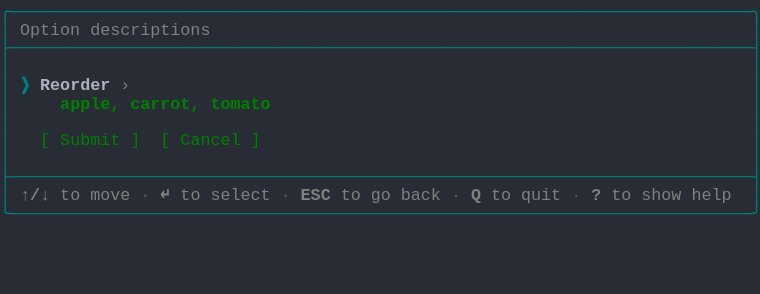
t = 0.00 s
t = 1.03 s: frame unchanged from t = 0.00 s, image omitted
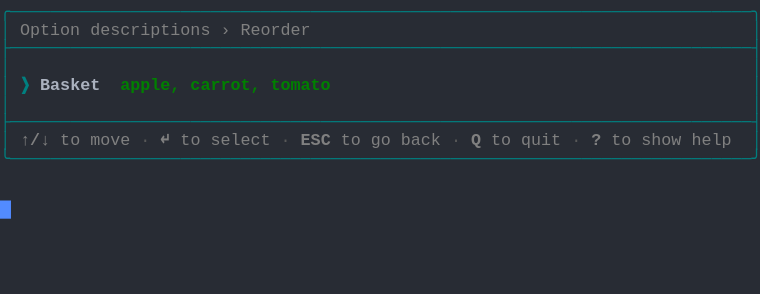
t = 1.98 s
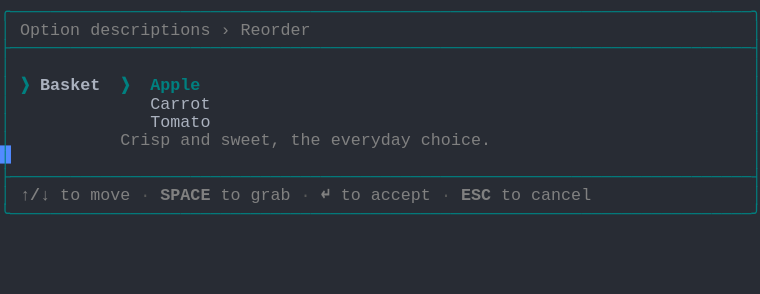
t = 2.80 s
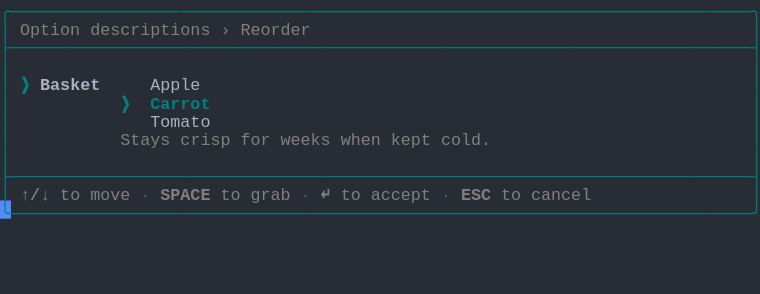
t = 3.69 s
t = 5.06 s: frame unchanged from t = 3.69 s, image omitted

The animated SVG that drew these frames (rendered in a browser with its animation timeline set to each time). Animation: 1 CSS @keyframes rule; one cycle of 5.75 s, repeats indefinitely.

<svg xmlns="http://www.w3.org/2000/svg" xmlns:xlink="http://www.w3.org/1999/xlink" width="760" height="293.92"><rect width="760" height="293.92" rx="0" ry="0" class="a"></rect><svg height="293.92" viewBox="0 0 76 29.392" width="760" xmlns="http://www.w3.org/2000/svg" xmlns:xlink="http://www.w3.org/1999/xlink"><style>.a{fill:rgb(40,44,52)}.b{font-family:Consolas,"Courier New",Courier,"Liberation Mono",monospace}.c{fill:rgb(0,128,128);white-space:pre}.d{fill:rgb(128,128,128);font-weight:bold;white-space:pre}.e{fill:rgb(128,128,128);white-space:pre}.f{fill:rgb(88,88,88);white-space:pre}.g{fill:rgb(171,178,191);white-space:pre}.h{fill:rgb(0,128,128);font-weight:bold;white-space:pre}.i{fill:rgb(171,178,191);font-weight:bold;white-space:pre}.j{fill:transparent}.k{fill:rgb(82,139,255)}.m{animation-duration:5.75s;animation-iteration-count:infinite;animation-name:l;animation-timing-function:steps(1,end)}.n{fill:rgb(0,128,0);font-weight:bold;white-space:pre}.o{fill:rgb(0,128,0);white-space:pre}@keyframes l{0%{transform:translateX(-0px)}0%{transform:translateX(-76px)}23.9%{transform:translateX(-152px)}38%{transform:translateX(-228px)}52.2%{transform:translateX(-304px)}100%{transform:translateX(-380px)}}</style><g font-family="Consolas, &quot;Courier New&quot;, Courier, &quot;Liberation Mono&quot;, monospace" font-size="1.67" class="b"><defs><symbol id="1"><text x="0" y="1.67" class="c" textLength="76.152" lengthAdjust="spacingAndGlyphs">╭──────────────────────────────────────────────────────────────────────────╮</text></symbol><symbol id="2"><text x="0" y="1.67" class="c" textLength="76.152" lengthAdjust="spacingAndGlyphs">├──────────────────────────────────────────────────────────────────────────┤</text></symbol><symbol id="3"><text x="0" y="1.67" class="c" textLength="1.002" lengthAdjust="spacingAndGlyphs">│</text><text x="75.14999999999999" y="1.67" class="c" textLength="1.002" lengthAdjust="spacingAndGlyphs">│</text></symbol><symbol id="4"><text x="0" y="1.67" class="c" textLength="1.002" lengthAdjust="spacingAndGlyphs">│</text><text x="2.004" y="1.67" class="d" textLength="3.006" lengthAdjust="spacingAndGlyphs">↑/↓</text><text x="6.012" y="1.67" class="e" textLength="2.004" lengthAdjust="spacingAndGlyphs">to</text><text x="9.017999999999999" y="1.67" class="e" textLength="4.008" lengthAdjust="spacingAndGlyphs">move</text><text x="14.027999999999999" y="1.67" class="f" textLength="1.002" lengthAdjust="spacingAndGlyphs">·</text><text x="16.032" y="1.67" class="d" textLength="1.002" lengthAdjust="spacingAndGlyphs">↵</text><text x="18.035999999999998" y="1.67" class="e" textLength="2.004" lengthAdjust="spacingAndGlyphs">to</text><text x="21.041999999999998" y="1.67" class="e" textLength="6.012" lengthAdjust="spacingAndGlyphs">select</text><text x="28.055999999999997" y="1.67" class="f" textLength="1.002" lengthAdjust="spacingAndGlyphs">·</text><text x="30.059999999999995" y="1.67" class="d" textLength="3.006" lengthAdjust="spacingAndGlyphs">ESC</text><text x="34.068" y="1.67" class="e" textLength="2.004" lengthAdjust="spacingAndGlyphs">to</text><text x="37.074" y="1.67" class="e" textLength="2.004" lengthAdjust="spacingAndGlyphs">go</text><text x="40.08" y="1.67" class="e" textLength="4.008" lengthAdjust="spacingAndGlyphs">back</text><text x="45.089999999999996" y="1.67" class="f" textLength="1.002" lengthAdjust="spacingAndGlyphs">·</text><text x="47.093999999999994" y="1.67" class="d" textLength="1.002" lengthAdjust="spacingAndGlyphs">Q</text><text x="49.098" y="1.67" class="e" textLength="2.004" lengthAdjust="spacingAndGlyphs">to</text><text x="52.104" y="1.67" class="e" textLength="4.008" lengthAdjust="spacingAndGlyphs">quit</text><text x="57.114" y="1.67" class="f" textLength="1.002" lengthAdjust="spacingAndGlyphs">·</text><text x="59.117999999999995" y="1.67" class="d" textLength="1.002" lengthAdjust="spacingAndGlyphs">?</text><text x="61.12199999999999" y="1.67" class="e" textLength="2.004" lengthAdjust="spacingAndGlyphs">to</text><text x="64.128" y="1.67" class="e" textLength="4.008" lengthAdjust="spacingAndGlyphs">show</text><text x="69.13799999999999" y="1.67" class="e" textLength="4.008" lengthAdjust="spacingAndGlyphs">help</text><text x="75.14999999999999" y="1.67" class="c" textLength="1.002" lengthAdjust="spacingAndGlyphs">│</text></symbol><symbol id="5"><text x="0" y="1.67" class="c" textLength="76.152" lengthAdjust="spacingAndGlyphs">╰──────────────────────────────────────────────────────────────────────────╯</text></symbol><symbol id="6"><text x="0" y="1.67" class="c" textLength="1.002" lengthAdjust="spacingAndGlyphs">│</text><text x="2.004" y="1.67" class="e" textLength="6.012" lengthAdjust="spacingAndGlyphs">Option</text><text x="9.017999999999999" y="1.67" class="e" textLength="12.024" lengthAdjust="spacingAndGlyphs">descriptions</text><text x="22.043999999999997" y="1.67" class="e" textLength="1.002" lengthAdjust="spacingAndGlyphs">›</text><text x="24.048" y="1.67" class="e" textLength="7.014" lengthAdjust="spacingAndGlyphs">Reorder</text><text x="75.14999999999999" y="1.67" class="c" textLength="1.002" lengthAdjust="spacingAndGlyphs">│</text></symbol><symbol id="7"><text x="0" y="1.67" class="c" textLength="1.002" lengthAdjust="spacingAndGlyphs">│</text><text x="15.029999999999998" y="1.67" class="g" textLength="6.012" lengthAdjust="spacingAndGlyphs">Tomato</text><text x="75.14999999999999" y="1.67" class="c" textLength="1.002" lengthAdjust="spacingAndGlyphs">│</text></symbol><symbol id="8"><text x="0" y="1.67" class="c" textLength="1.002" lengthAdjust="spacingAndGlyphs">│</text><text x="2.004" y="1.67" class="d" textLength="3.006" lengthAdjust="spacingAndGlyphs">↑/↓</text><text x="6.012" y="1.67" class="e" textLength="2.004" lengthAdjust="spacingAndGlyphs">to</text><text x="9.017999999999999" y="1.67" class="e" textLength="4.008" lengthAdjust="spacingAndGlyphs">move</text><text x="14.027999999999999" y="1.67" class="f" textLength="1.002" lengthAdjust="spacingAndGlyphs">·</text><text x="16.032" y="1.67" class="d" textLength="5.01" lengthAdjust="spacingAndGlyphs">SPACE</text><text x="22.043999999999997" y="1.67" class="e" textLength="2.004" lengthAdjust="spacingAndGlyphs">to</text><text x="25.05" y="1.67" class="e" textLength="4.008" lengthAdjust="spacingAndGlyphs">grab</text><text x="30.059999999999995" y="1.67" class="f" textLength="1.002" lengthAdjust="spacingAndGlyphs">·</text><text x="32.064" y="1.67" class="d" textLength="1.002" lengthAdjust="spacingAndGlyphs">↵</text><text x="34.068" y="1.67" class="e" textLength="2.004" lengthAdjust="spacingAndGlyphs">to</text><text x="37.074" y="1.67" class="e" textLength="6.012" lengthAdjust="spacingAndGlyphs">accept</text><text x="44.087999999999994" y="1.67" class="f" textLength="1.002" lengthAdjust="spacingAndGlyphs">·</text><text x="46.09199999999999" y="1.67" class="d" textLength="3.006" lengthAdjust="spacingAndGlyphs">ESC</text><text x="50.1" y="1.67" class="e" textLength="2.004" lengthAdjust="spacingAndGlyphs">to</text><text x="53.105999999999995" y="1.67" class="e" textLength="6.012" lengthAdjust="spacingAndGlyphs">cancel</text><text x="75.14999999999999" y="1.67" class="c" textLength="1.002" lengthAdjust="spacingAndGlyphs">│</text></symbol><symbol id="9"><text x="0" y="1.67" class="c" textLength="1.002" lengthAdjust="spacingAndGlyphs">│</text><text x="2.004" y="1.67" class="h" textLength="1.002" lengthAdjust="spacingAndGlyphs">❯</text><text x="4.008" y="1.67" class="i" textLength="6.012" lengthAdjust="spacingAndGlyphs">Basket</text><text x="15.029999999999998" y="1.67" class="g" textLength="5.01" lengthAdjust="spacingAndGlyphs">Apple</text><text x="75.14999999999999" y="1.67" class="c" textLength="1.002" lengthAdjust="spacingAndGlyphs">│</text></symbol><symbol id="10"><text x="0" y="1.67" class="c" textLength="1.002" lengthAdjust="spacingAndGlyphs">│</text><text x="12.024" y="1.67" class="h" textLength="1.002" lengthAdjust="spacingAndGlyphs">❯</text><text x="15.029999999999998" y="1.67" class="h" textLength="6.012" lengthAdjust="spacingAndGlyphs">Carrot</text><text x="75.14999999999999" y="1.67" class="c" textLength="1.002" lengthAdjust="spacingAndGlyphs">│</text></symbol><symbol id="11"><text x="0" y="1.67" class="c" textLength="1.002" lengthAdjust="spacingAndGlyphs">│</text><text x="12.024" y="1.67" class="e" textLength="5.01" lengthAdjust="spacingAndGlyphs">Stays</text><text x="18.035999999999998" y="1.67" class="e" textLength="5.01" lengthAdjust="spacingAndGlyphs">crisp</text><text x="24.048" y="1.67" class="e" textLength="3.006" lengthAdjust="spacingAndGlyphs">for</text><text x="28.055999999999997" y="1.67" class="e" textLength="5.01" lengthAdjust="spacingAndGlyphs">weeks</text><text x="34.068" y="1.67" class="e" textLength="4.008" lengthAdjust="spacingAndGlyphs">when</text><text x="39.077999999999996" y="1.67" class="e" textLength="4.008" lengthAdjust="spacingAndGlyphs">kept</text><text x="44.087999999999994" y="1.67" class="e" textLength="5.01" lengthAdjust="spacingAndGlyphs">cold.</text><text x="75.14999999999999" y="1.67" class="c" textLength="1.002" lengthAdjust="spacingAndGlyphs">│</text></symbol><symbol id="a"><rect height="16" width="76" x="0" y="0" class="j"></rect></symbol><symbol id="b"><rect height="1.837" width="1.1022" class="k"></rect></symbol></defs><rect height="29.392" width="76" class="a"></rect><g class="m"><svg x="0" y="0" width="456"><svg x="0"><use xlink:href="#a"></use><use xlink:href="#b" x="-0.0040000000000000036" y="0"></use></svg><svg x="76"><use xlink:href="#a"></use><use xlink:href="#b" x="75.996" y="20.031999999999996"></use><use xlink:href="#1" y="0"></use><text x="0" y="3.5069999999999997" class="c" textLength="1.002" lengthAdjust="spacingAndGlyphs">│</text><text x="2.004" y="3.5069999999999997" class="e" textLength="6.012" lengthAdjust="spacingAndGlyphs">Option</text><text x="9.017999999999999" y="3.5069999999999997" class="e" textLength="12.024" lengthAdjust="spacingAndGlyphs">descriptions</text><text x="75.14999999999999" y="3.5069999999999997" class="c" textLength="1.002" lengthAdjust="spacingAndGlyphs">│</text><use xlink:href="#2" y="3.674"></use><use xlink:href="#3" y="5.511"></use><text x="0" y="9.018" class="c" textLength="1.002" lengthAdjust="spacingAndGlyphs">│</text><text x="2.004" y="9.018" class="h" textLength="1.002" lengthAdjust="spacingAndGlyphs">❯</text><text x="4.008" y="9.018" class="i" textLength="7.014" lengthAdjust="spacingAndGlyphs">Reorder</text><text x="12.024" y="9.018" class="e" textLength="1.002" lengthAdjust="spacingAndGlyphs">›</text><text x="75.14999999999999" y="9.018" class="c" textLength="1.002" lengthAdjust="spacingAndGlyphs">│</text><text x="0" y="10.855" class="c" textLength="1.002" lengthAdjust="spacingAndGlyphs">│</text><text x="6.012" y="10.855" class="n" textLength="6.012" lengthAdjust="spacingAndGlyphs">apple,</text><text x="13.026" y="10.855" class="n" textLength="7.014" lengthAdjust="spacingAndGlyphs">carrot,</text><text x="21.041999999999998" y="10.855" class="n" textLength="6.012" lengthAdjust="spacingAndGlyphs">tomato</text><text x="75.14999999999999" y="10.855" class="c" textLength="1.002" lengthAdjust="spacingAndGlyphs">│</text><use xlink:href="#3" y="11.022"></use><text x="0" y="14.529" class="c" textLength="1.002" lengthAdjust="spacingAndGlyphs">│</text><text x="4.008" y="14.529" class="o" textLength="1.002" lengthAdjust="spacingAndGlyphs">[</text><text x="6.012" y="14.529" class="o" textLength="6.012" lengthAdjust="spacingAndGlyphs">Submit</text><text x="13.026" y="14.529" class="o" textLength="1.002" lengthAdjust="spacingAndGlyphs">]</text><text x="16.032" y="14.529" class="o" textLength="1.002" lengthAdjust="spacingAndGlyphs">[</text><text x="18.035999999999998" y="14.529" class="o" textLength="6.012" lengthAdjust="spacingAndGlyphs">Cancel</text><text x="25.05" y="14.529" class="o" textLength="1.002" lengthAdjust="spacingAndGlyphs">]</text><text x="75.14999999999999" y="14.529" class="c" textLength="1.002" lengthAdjust="spacingAndGlyphs">│</text><use xlink:href="#3" y="14.696"></use><use xlink:href="#2" y="16.533"></use><use xlink:href="#4" y="18.37"></use><use xlink:href="#5" y="20.206999999999997"></use></svg><svg x="152"><use xlink:href="#a"></use><use xlink:href="#b" x="75.996" y="14.520999999999999"></use><use xlink:href="#1" y="0"></use><use xlink:href="#6" y="1.837"></use><use xlink:href="#2" y="3.674"></use><use xlink:href="#3" y="5.511"></use><text x="0" y="9.018" class="c" textLength="1.002" lengthAdjust="spacingAndGlyphs">│</text><text x="2.004" y="9.018" class="h" textLength="1.002" lengthAdjust="spacingAndGlyphs">❯</text><text x="4.008" y="9.018" class="i" textLength="6.012" lengthAdjust="spacingAndGlyphs">Basket</text><text x="12.024" y="9.018" class="n" textLength="6.012" lengthAdjust="spacingAndGlyphs">apple,</text><text x="19.037999999999997" y="9.018" class="n" textLength="7.014" lengthAdjust="spacingAndGlyphs">carrot,</text><text x="27.054" y="9.018" class="n" textLength="6.012" lengthAdjust="spacingAndGlyphs">tomato</text><text x="75.14999999999999" y="9.018" class="c" textLength="1.002" lengthAdjust="spacingAndGlyphs">│</text><use xlink:href="#3" y="9.185"></use><use xlink:href="#2" y="11.022"></use><use xlink:href="#4" y="12.859"></use><use xlink:href="#5" y="14.696"></use></svg><svg x="228"><use xlink:href="#a"></use><use xlink:href="#b" x="75.996" y="20.031999999999996"></use><use xlink:href="#1" y="0"></use><use xlink:href="#6" y="1.837"></use><use xlink:href="#2" y="3.674"></use><use xlink:href="#3" y="5.511"></use><text x="0" y="9.018" class="c" textLength="1.002" lengthAdjust="spacingAndGlyphs">│</text><text x="2.004" y="9.018" class="h" textLength="1.002" lengthAdjust="spacingAndGlyphs">❯</text><text x="4.008" y="9.018" class="i" textLength="6.012" lengthAdjust="spacingAndGlyphs">Basket</text><text x="12.024" y="9.018" class="h" textLength="1.002" lengthAdjust="spacingAndGlyphs">❯</text><text x="15.029999999999998" y="9.018" class="h" textLength="5.01" lengthAdjust="spacingAndGlyphs">Apple</text><text x="75.14999999999999" y="9.018" class="c" textLength="1.002" lengthAdjust="spacingAndGlyphs">│</text><text x="0" y="10.855" class="c" textLength="1.002" lengthAdjust="spacingAndGlyphs">│</text><text x="15.029999999999998" y="10.855" class="g" textLength="6.012" lengthAdjust="spacingAndGlyphs">Carrot</text><text x="75.14999999999999" y="10.855" class="c" textLength="1.002" lengthAdjust="spacingAndGlyphs">│</text><use xlink:href="#7" y="11.022"></use><text x="0" y="14.529" class="c" textLength="1.002" lengthAdjust="spacingAndGlyphs">│</text><text x="12.024" y="14.529" class="e" textLength="5.01" lengthAdjust="spacingAndGlyphs">Crisp</text><text x="18.035999999999998" y="14.529" class="e" textLength="3.006" lengthAdjust="spacingAndGlyphs">and</text><text x="22.043999999999997" y="14.529" class="e" textLength="6.012" lengthAdjust="spacingAndGlyphs">sweet,</text><text x="29.058" y="14.529" class="e" textLength="3.006" lengthAdjust="spacingAndGlyphs">the</text><text x="33.065999999999995" y="14.529" class="e" textLength="8.016" lengthAdjust="spacingAndGlyphs">everyday</text><text x="42.083999999999996" y="14.529" class="e" textLength="7.014" lengthAdjust="spacingAndGlyphs">choice.</text><text x="75.14999999999999" y="14.529" class="c" textLength="1.002" lengthAdjust="spacingAndGlyphs">│</text><use xlink:href="#3" y="14.696"></use><use xlink:href="#2" y="16.533"></use><use xlink:href="#8" y="18.37"></use><use xlink:href="#5" y="20.206999999999997"></use></svg><svg x="304"><use xlink:href="#a"></use><use xlink:href="#b" x="75.996" y="20.031999999999996"></use><use xlink:href="#1" y="0"></use><use xlink:href="#6" y="1.837"></use><use xlink:href="#2" y="3.674"></use><use xlink:href="#3" y="5.511"></use><use xlink:href="#9" y="7.348"></use><use xlink:href="#10" y="9.185"></use><use xlink:href="#7" y="11.022"></use><use xlink:href="#11" y="12.859"></use><use xlink:href="#3" y="14.696"></use><use xlink:href="#2" y="16.533"></use><use xlink:href="#8" y="18.37"></use><use xlink:href="#5" y="20.206999999999997"></use></svg><svg x="380"><use xlink:href="#a"></use><use xlink:href="#b" x="0.996" y="21.869"></use><use xlink:href="#1" y="0"></use><use xlink:href="#6" y="1.837"></use><use xlink:href="#2" y="3.674"></use><use xlink:href="#3" y="5.511"></use><use xlink:href="#9" y="7.348"></use><use xlink:href="#10" y="9.185"></use><use xlink:href="#7" y="11.022"></use><use xlink:href="#11" y="12.859"></use><use xlink:href="#3" y="14.696"></use><use xlink:href="#2" y="16.533"></use><use xlink:href="#8" y="18.37"></use><use xlink:href="#5" y="20.206999999999997"></use></svg></svg></g></g></svg></svg>
